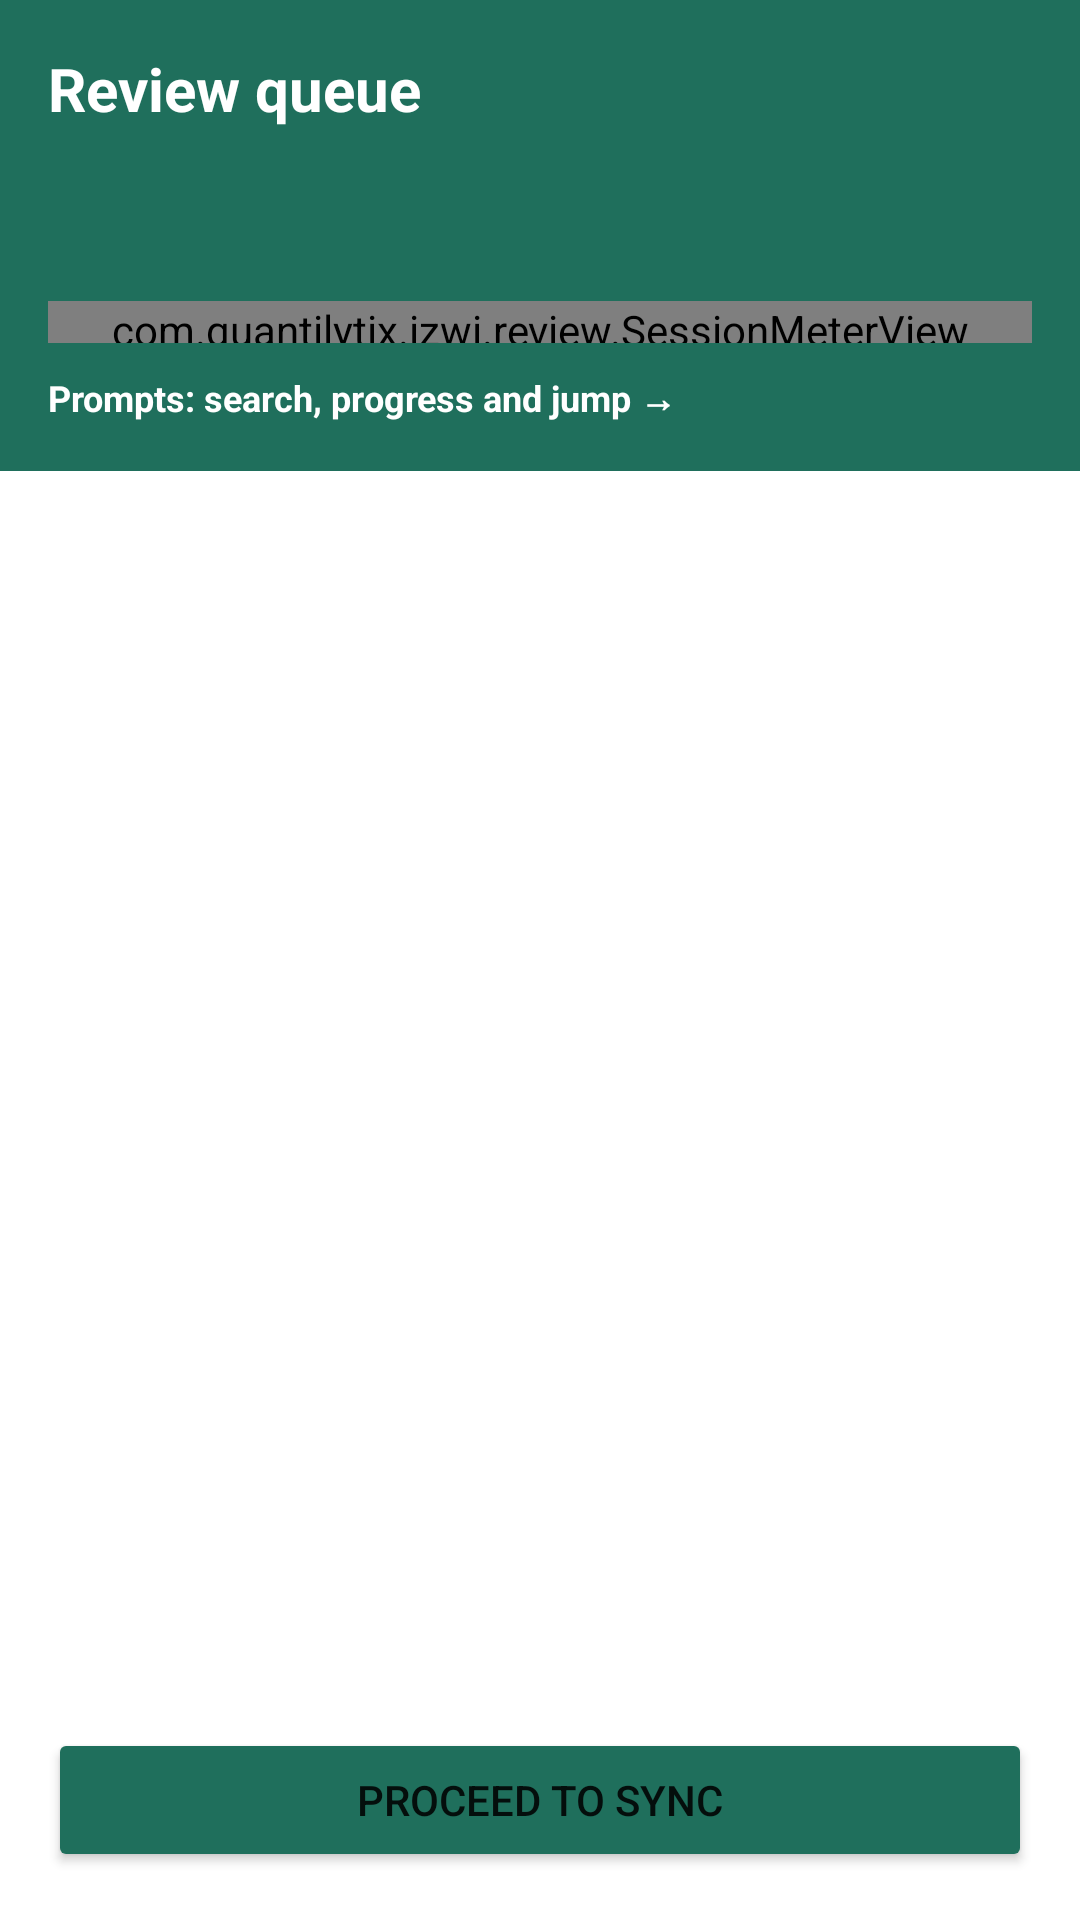

Layout XML and referenced resources for this Android screen:
<!-- AndroidManifest.xml: application theme Theme.Izwi -->
<!-- res/layout/activity_review_queue.xml -->
<?xml version="1.0" encoding="utf-8"?>
<LinearLayout xmlns:android="http://schemas.android.com/apk/res/android"
    xmlns:tools="http://schemas.android.com/tools"
    android:layout_width="match_parent"
    android:layout_height="match_parent"
    android:orientation="vertical">

    <LinearLayout
        android:id="@+id/headerContainer"
        android:layout_width="match_parent"
        android:layout_height="wrap_content"
        android:orientation="vertical"
        android:padding="16dp"
        android:background="@color/izwi_primary">

        <TextView
            android:layout_width="match_parent"
            android:layout_height="wrap_content"
            android:text="@string/review_queue_title"
            android:textColor="@android:color/white"
            android:textSize="20sp"
            android:textStyle="bold" />

        <TextView
            android:id="@+id/summaryText"
            android:layout_width="match_parent"
            android:layout_height="wrap_content"
            android:layout_marginTop="4dp"
            android:textColor="@android:color/white"
            tools:text="Accepted 10 · Warning 2 · Retake 1 · Skipped 3 · 4.2 min" />

        <TextView
            android:id="@+id/overallProgressText"
            android:layout_width="match_parent"
            android:layout_height="wrap_content"
            android:layout_marginTop="12dp"
            android:textColor="@android:color/white"
            android:textSize="12sp"
            tools:text="Overall for this speaker: 46 / 300 min. 74 min to the 2h baseline." />

        <com.quantilytix.izwi.review.SessionMeterView
            android:id="@+id/overallProgressMeter"
            android:layout_width="match_parent"
            android:layout_height="14dp"
            android:layout_marginTop="6dp" />

        <TextView
            android:id="@+id/scriptProgressLink"
            android:layout_width="wrap_content"
            android:layout_height="wrap_content"
            android:layout_marginTop="10dp"
            android:text="Prompts: search, progress and jump →"
            android:textColor="@android:color/white"
            android:textStyle="bold"
            android:textSize="12sp" />
    </LinearLayout>

    <androidx.recyclerview.widget.RecyclerView
        android:id="@+id/clipsRecycler"
        android:layout_width="match_parent"
        android:layout_height="0dp"
        android:layout_weight="1" />

    <Button
        android:id="@+id/proceedToSyncButton"
        android:layout_width="match_parent"
        android:layout_height="wrap_content"
        android:layout_margin="16dp"
        android:text="Proceed to sync"
        android:backgroundTint="@color/izwi_primary" />

</LinearLayout>
<!-- resources referenced by this layout -->
<resources>
  <color name="izwi_primary">#1F6F5C</color>
  <string name="review_queue_title">Review queue</string>
  <style name="Theme.Izwi" parent="Theme.MaterialComponents.Light.NoActionBar">
          <item name="colorPrimary">@color/izwi_primary</item>
          <item name="colorPrimaryDark">@color/izwi_primary_dark</item>
          <item name="colorAccent">@color/izwi_accent</item>
          <item name="android:windowBackground">@color/izwi_background</item>
      </style>
  <color name="izwi_primary_dark">#164F42</color>
  <color name="izwi_accent">#E8A93B</color>
  <color name="izwi_background">#FFFFFF</color>
</resources>
